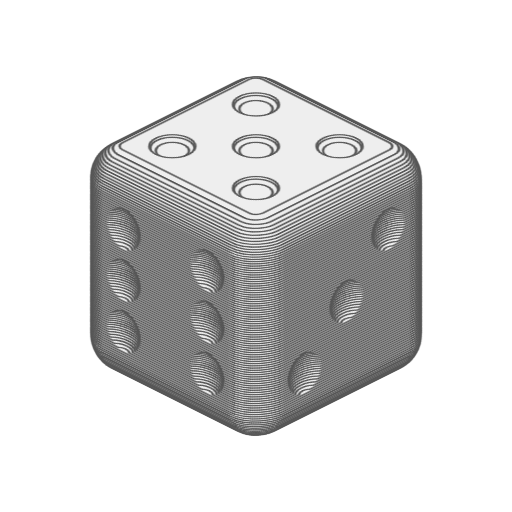
t = 0.00 s
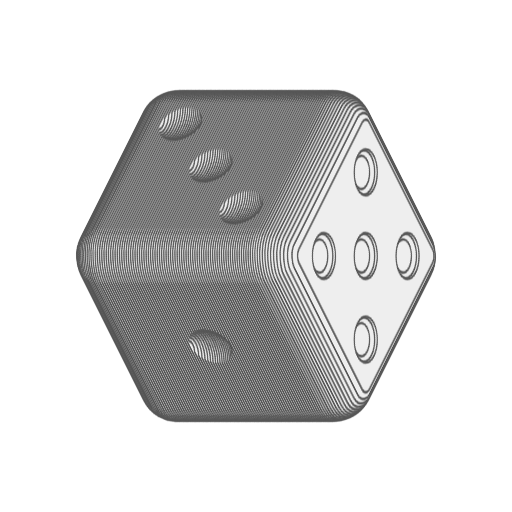
t = 1.25 s
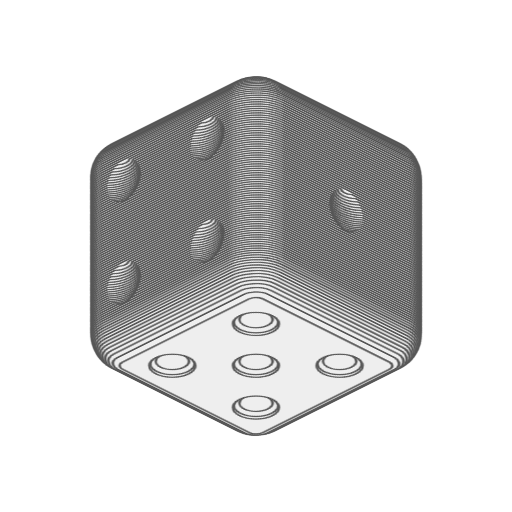
t = 2.50 s
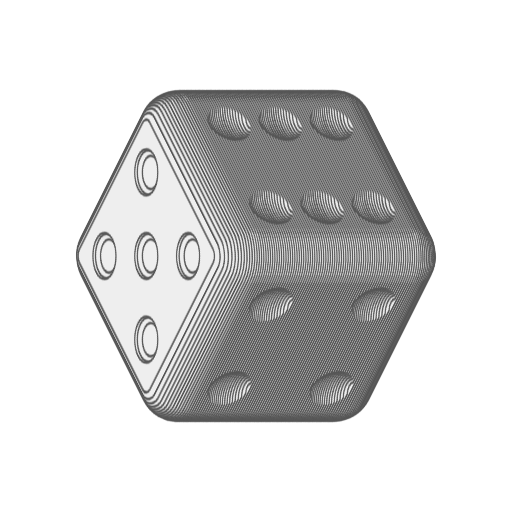
t = 3.75 s

The animated SVG that drew these frames (rendered in a browser with its animation timeline set to each time). Animation: 2 CSS @keyframes rules; one cycle of 5.00 s, repeats indefinitely.

<?xml version="1.0" encoding="utf-8"?>
<svg version="1.1" viewBox="0 0 200 200" xmlns="http://www.w3.org/2000/svg" xmlns:cc="http://creativecommons.org/ns#" xmlns:dc="http://purl.org/dc/elements/1.1/" xmlns:rdf="http://www.w3.org/1999/02/22-rdf-syntax-ns#" xmlns:svg="http://www.w3.org/2000/svg" xmlns:xlink="http://www.w3.org/1999/xlink">
  <title>Animated Dice 3D</title>
  <metadata>
    <rdf:RDF>
      <cc:Work rdf:About="">
        <dc:format>image/svg+xml</dc:format>
        <dc:title>Animated Rotating 3D object</dc:title>
        <dc:creator>
          <cc:Agent>
            <dc:title>Jarda</dc:title>
          </cc:Agent>
        </dc:creator>
        <cc:license rdf:resource="http://creativecommons.org/licenses/by-sa/4.0/"/>
        <dc:subject>
          <rdf:Bag>
            <rdf:li>3D</rdf:li>
            <rdf:li>animated</rdf:li>
            <rdf:li>dice</rdf:li>
            <rdf:li>object</rdf:li>
            <rdf:li>rotating</rdf:li>
            <rdf:li>volumetric</rdf:li>
          </rdf:Bag>
        </dc:subject>
        <dc:description>Animated Rotating 3D object</dc:description>
      </cc:Work>
    </rdf:RDF>
  </metadata>
  <defs id="animation_styles">
    <style type="text/css">
      @keyframes rotate360 {
        from { transform: rotate(0deg); }
        to   { transform: rotate(360deg); }
      }
      @-moz-keyframes rotate360 {
        from { -moz-transform: rotate(0deg); }
        to   { -moz-transform: rotate(360deg); }
      }
      @-webkit-keyframes rotate360 {
        from { -webkit-transform: rotate(0deg); }
        to   { -webkit-transform: rotate(360deg); }
      }

      .rotate_vert {
         animation: rotate360 5s linear infinite;
        -moz-animation: rotate360 5s linear infinite;
        -webkit-animation: rotate360 5s linear infinite;
      }

      .rotate_horiz {
         animation: rotate360 5s linear infinite;
         transform-origin: 50% 50%;
        -moz-animation: rotate360 5s linear infinite;
        -moz-transform-origin: 50% 50%;
        -webkit-animation: rotate360 5s linear infinite;
        -webkit-transform-origin: 50% 50%;
      }

      .object3D { stroke: #555555; fill: #eeeeee ; stroke-width: 1 }
    </style>
  </defs>
  <defs id="slices">
    <path d="M -38.8406 -35 L -38.8406 35 c 0 2.7157 2.7157 3.84057 3.84057 3.84057 L 35 38.8406 c 2.7157 0 3.84057 -2.7157 3.84057 -3.84057 L 38.8406 -35 c 0 -2.7157 -2.7157 -3.84057 -3.84057 -3.84057 L -35 -38.8406 c -2.7157 0 -3.84057 2.7157 -3.84057 3.84057 z M -5.70347 -14.7 a 8.99653 8.99653 0 0 1 -8.99653 8.99653 a 8.99653 8.99653 0 0 1 -8.99653 -8.99653 a 8.99653 8.99653 0 0 1 8.99653 -8.99653 a 8.99653 8.99653 0 0 1 8.99653 8.99653 z M 23.6965 14.7 a 8.99653 8.99653 0 0 1 -8.99653 8.99653 a 8.99653 8.99653 0 0 1 -8.99653 -8.99653 a 8.99653 8.99653 0 0 1 8.99653 -8.99653 a 8.99653 8.99653 0 0 1 8.99653 8.99653 z" id="slice1" transform="rotate (45)"/>
    <path d="M -41.5383 -35 L -41.5383 35 c 0 4.62331 4.62331 6.53835 6.53835 6.53835 L 35 41.5383 c 4.62331 0 6.53835 -4.62331 6.53835 -6.53835 L 41.5383 -35 c 0 -4.62331 -4.62331 -6.53835 -6.53835 -6.53835 L -35 -41.5383 c -4.62331 0 -6.53835 4.62331 -6.53835 6.53835 z M -5.98579 -14.7 a 8.71421 8.71421 0 0 1 -8.71421 8.71421 a 8.71421 8.71421 0 0 1 -8.71421 -8.71421 a 8.71421 8.71421 0 0 1 8.71421 -8.71421 a 8.71421 8.71421 0 0 1 8.71421 8.71421 z M 23.4142 14.7 a 8.71421 8.71421 0 0 1 -8.71421 8.71421 a 8.71421 8.71421 0 0 1 -8.71421 -8.71421 a 8.71421 8.71421 0 0 1 8.71421 -8.71421 a 8.71421 8.71421 0 0 1 8.71421 8.71421 z" id="slice2" transform="rotate (45)"/>
    <path d="M -43.2916 -35 L -43.2916 35 c 0 5.86302 5.86302 8.29156 8.29156 8.29156 L 35 43.2916 c 5.86302 0 8.29156 -5.86302 8.29156 -8.29156 L 43.2916 -35 c 0 -5.86302 -5.86302 -8.29156 -8.29156 -8.29156 L -35 -43.2916 c -5.86302 0 -8.29156 5.86302 -8.29156 8.29156 z M -8.22408 -14.7 a 6.47592 6.47592 0 0 1 -6.47592 6.47592 a 6.47592 6.47592 0 0 1 -6.47592 -6.47592 a 6.47592 6.47592 0 0 1 6.47592 -6.47592 a 6.47592 6.47592 0 0 1 6.47592 6.47592 z M 21.1759 14.7 a 6.47592 6.47592 0 0 1 -6.47592 6.47592 a 6.47592 6.47592 0 0 1 -6.47592 -6.47592 a 6.47592 6.47592 0 0 1 6.47592 -6.47592 a 6.47592 6.47592 0 0 1 6.47592 6.47592 z" id="slice3" transform="rotate (45)"/>
    <path d="M -44.6307 -35 L -44.6307 35 c 0 6.80992 6.80992 9.63068 9.63068 9.63068 L 35 44.6307 c 6.80992 0 9.63068 -6.80992 9.63068 -9.63068 L 44.6307 -35 c 0 -6.80992 -6.80992 -9.63068 -9.63068 -9.63068 L -35 -44.6307 c -6.80992 0 -9.63068 6.80992 -9.63068 9.63068 z" id="slice4" transform="rotate (45)"/>
    <path d="M -45.7121 -35 L -45.7121 35 c 0 7.57463 7.57463 10.7121 10.7121 10.7121 L 35 45.7121 c 7.57463 0 10.7121 -7.57463 10.7121 -10.7121 L 45.7121 -35 c 0 -7.57463 -7.57463 -10.7121 -10.7121 -10.7121 L -35 -45.7121 c -7.57463 0 -10.7121 7.57463 -10.7121 10.7121 z" id="slice5" transform="rotate (45)"/>
    <path d="M -46.6082 -35 L -46.6082 35 c 0 8.20823 8.20823 11.6082 11.6082 11.6082 L 35 46.6082 c 8.20823 0 11.6082 -8.20823 11.6082 -11.6082 L 46.6082 -35 c 0 -8.20823 -8.20823 -11.6082 -11.6082 -11.6082 L -35 -46.6082 c -8.20823 0 -11.6082 8.20823 -11.6082 11.6082 z" id="slice6" transform="rotate (45)"/>
    <path d="M -47.3592 -35 L -47.3592 35 c 0 8.73928 8.73928 12.3592 12.3592 12.3592 L 35 47.3592 c 8.73928 0 12.3592 -8.73928 12.3592 -12.3592 L 47.3592 -35 c 0 -8.73928 -8.73928 -12.3592 -12.3592 -12.3592 L -35 -47.3592 c -8.73928 0 -12.3592 8.73928 -12.3592 12.3592 z" id="slice7" transform="rotate (45)"/>
    <path d="M -47.9904 -35 L -47.9904 35 c 0 9.18559 9.18559 12.9904 12.9904 12.9904 L 35 47.9904 c 9.18559 0 12.9904 -9.18559 12.9904 -12.9904 L 47.9904 -35 c 0 -9.18559 -9.18559 -12.9904 -12.9904 -12.9904 L -35 -47.9904 c -9.18559 0 -12.9904 9.18559 -12.9904 12.9904 z" id="slice8" transform="rotate (45)"/>
    <path d="M -48.5185 -35 L -48.5185 35 c 0 9.55903 9.55903 13.5185 13.5185 13.5185 L 35 48.5185 c 9.55903 0 13.5185 -9.55903 13.5185 -13.5185 L 48.5185 -35 c 0 -9.55903 -9.55903 -13.5185 -13.5185 -13.5185 L -35 -48.5185 c -9.55903 0 -13.5185 9.55903 -13.5185 13.5185 z" id="slice9" transform="rotate (45)"/>
    <path d="M -48.9553 -35 L -48.9553 35 c 0 9.86788 9.86788 13.9553 13.9553 13.9553 L 35 48.9553 c 9.86788 0 13.9553 -9.86788 13.9553 -13.9553 L 48.9553 -35 c 0 -9.86788 -9.86788 -13.9553 -13.9553 -13.9553 L -35 -48.9553 c -9.86788 0 -13.9553 9.86788 -13.9553 13.9553 z" id="slice10" transform="rotate (45)"/>
    <path d="M -49.3091 -35 L -49.3091 35 c 0 10.1181 10.1181 14.3091 14.3091 14.3091 L 35 49.3091 c 10.1181 0 14.3091 -10.1181 14.3091 -14.3091 L 49.3091 -35 c 0 -10.1181 -10.1181 -14.3091 -14.3091 -14.3091 L -35 -49.3091 c -10.1181 0 -14.3091 10.1181 -14.3091 14.3091 z" id="slice11" transform="rotate (45)"/>
    <path d="M -49.586 -35 L -49.586 35 c 0 10.3138 10.3138 14.586 14.586 14.586 L 35 49.586 c 10.3138 0 14.586 -10.3138 14.586 -14.586 L 49.586 -35 c 0 -10.3138 -10.3138 -14.586 -14.586 -14.586 L -35 -49.586 c -10.3138 0 -14.586 10.3138 -14.586 14.586 z" id="slice12" transform="rotate (45)"/>
    <path d="M -49.7902 -35 L -49.7902 35 c 0 10.4583 10.4583 14.7902 14.7902 14.7902 L 35 49.7902 c 10.4583 0 14.7902 -10.4583 14.7902 -14.7902 L 49.7902 -35 c 0 -10.4583 -10.4583 -14.7902 -14.7902 -14.7902 L -35 -49.7902 c -10.4583 0 -14.7902 10.4583 -14.7902 14.7902 z" id="slice13" transform="rotate (45)"/>
    <path d="M -49.9248 -35 L -49.9248 35 c 0 10.5534 10.5534 14.9248 14.9248 14.9248 L 35 49.9248 c 10.5534 0 14.9248 -10.5534 14.9248 -14.9248 L 49.9248 -35 c 0 -10.5534 -10.5534 -14.9248 -14.9248 -14.9248 L -35 -49.9248 c -10.5534 0 -14.9248 10.5534 -14.9248 14.9248 z" id="slice14" transform="rotate (45)"/>
    <path d="M -49.9917 -35 L -49.9917 35 c 0 10.6007 10.6007 14.9917 14.9917 14.9917 L 35 49.9917 c 10.6007 0 14.9917 -10.6007 14.9917 -14.9917 L 49.9917 -35 c 0 -10.6007 -10.6007 -14.9917 -14.9917 -14.9917 L -35 -49.9917 c -10.6007 0 -14.9917 10.6007 -14.9917 14.9917 z" id="slice15" transform="rotate (45)"/>
    <path d="M -50 -35 L -50 35 c 0 10.6066 10.6066 15 15 15 L 35 50 c 10.6066 0 15 -10.6066 15 -15 L 50 -35 c 0 -10.6066 -10.6066 -15 -15 -15 L -35 -50 c -10.6066 0 -15 10.6066 -15 15 z" id="slice16" transform="rotate (45)"/>
    <path d="M -50 -35 L -50 -26.3311 c 1.61555 1.61555 1.61555 4.84665 0 6.4622 L -50 19.8689 c 1.61555 1.61555 1.61555 4.84665 0 6.4622 L -50 35 c 0 10.6066 10.6066 15 15 15 L -26.3311 50 c 1.61555 -1.61555 4.84665 -1.61555 6.4622 0 L 19.8689 50 c 1.61555 -1.61555 4.84665 -1.61555 6.4622 0 L 35 50 c 10.6066 0 15 -10.6066 15 -15 L 50 26.3311 c -1.61555 -1.61555 -1.61555 -4.84665 0 -6.4622 L 50 -35 c 0 -10.6066 -10.6066 -15 -15 -15 L -35 -50 c -10.6066 0 -15 10.6066 -15 15 z" id="slice17" transform="rotate (45)"/>
    <path d="M -50 -35 L -50 -28.2225 c 2.56125 2.56125 2.56125 7.68375 0 10.245 L -50 17.9775 c 2.56125 2.56125 2.56125 7.68375 0 10.245 L -50 35 c 0 10.6066 10.6066 15 15 15 L -28.2225 50 c 2.56125 -2.56125 7.68375 -2.56125 10.245 0 L 17.9775 50 c 2.56125 -2.56125 7.68375 -2.56125 10.245 0 L 35 50 c 10.6066 0 15 -10.6066 15 -15 L 50 28.2225 c -2.56125 -2.56125 -2.56125 -7.68375 0 -10.245 L 50 -35 c 0 -10.6066 -10.6066 -15 -15 -15 L -35 -50 c -10.6066 0 -15 10.6066 -15 15 z" id="slice18" transform="rotate (45)"/>
    <path d="M -50 -35 L -50 -29.4277 c 3.16386 3.16386 3.16386 9.49158 0 12.6554 L -50 16.7723 c 3.16386 3.16386 3.16386 9.49158 0 12.6554 L -50 35 c 0 10.6066 10.6066 15 15 15 L -29.4277 50 c 3.16386 -3.16386 9.49158 -3.16386 12.6554 0 L 16.7723 50 c 3.16386 -3.16386 9.49158 -3.16386 12.6554 0 L 35 50 c 10.6066 0 15 -10.6066 15 -15 L 50 29.4277 c -3.16386 -3.16386 -3.16386 -9.49158 0 -12.6554 L 50 -35 c 0 -10.6066 -10.6066 -15 -15 -15 L -35 -50 c -10.6066 0 -15 10.6066 -15 15 z" id="slice19" transform="rotate (45)"/>
    <path d="M -50 -35 L -50 -30.3 c 3.6 3.6 3.6 10.8 0 14.4 L -50 15.9 c 3.6 3.6 3.6 10.8 0 14.4 L -50 35 c 0 10.6066 10.6066 15 15 15 L -30.3 50 c 3.6 -3.6 10.8 -3.6 14.4 0 L 15.9 50 c 3.6 -3.6 10.8 -3.6 14.4 0 L 35 50 c 10.6066 0 15 -10.6066 15 -15 L 50 30.3 c -3.6 -3.6 -3.6 -10.8 0 -14.4 L 50 -35 c 0 -10.6066 -10.6066 -15 -15 -15 L -35 -50 c -10.6066 0 -15 10.6066 -15 15 z" id="slice20" transform="rotate (45)"/>
    <path d="M -50 -35 L -50 -30.9511 c 3.92556 3.92556 3.92556 11.7767 0 15.7022 L -50 15.2489 c 3.92556 3.92556 3.92556 11.7767 0 15.7022 L -50 35 c 0 10.6066 10.6066 15 15 15 L -30.9511 50 c 3.92556 -3.92556 11.7767 -3.92556 15.7022 0 L 15.2489 50 c 3.92556 -3.92556 11.7767 -3.92556 15.7022 0 L 35 50 c 10.6066 0 15 -10.6066 15 -15 L 50 30.9511 c -3.92556 -3.92556 -3.92556 -11.7767 0 -15.7022 L 50 -35 c 0 -10.6066 -10.6066 -15 -15 -15 L -35 -50 c -10.6066 0 -15 10.6066 -15 15 z" id="slice21" transform="rotate (45)"/>
    <path d="M -50 -35 L -50 -31.4331 c 4.16653 4.16653 4.16653 12.4996 0 16.6661 L -50 14.7669 c 4.16653 4.16653 4.16653 12.4996 0 16.6661 L -50 35 c 0 10.6066 10.6066 15 15 15 L -31.4331 50 c 4.16653 -4.16653 12.4996 -4.16653 16.6661 0 L 14.7669 50 c 4.16653 -4.16653 12.4996 -4.16653 16.6661 0 L 35 50 c 10.6066 0 15 -10.6066 15 -15 L 50 31.4331 c -4.16653 -4.16653 -4.16653 -12.4996 0 -16.6661 L 50 -35 c 0 -10.6066 -10.6066 -15 -15 -15 L -35 -50 c -10.6066 0 -15 10.6066 -15 15 z" id="slice22" transform="rotate (45)"/>
    <path d="M -50 -35 L -50 -31.7741 c 4.33705 4.33705 4.33705 13.0111 0 17.3482 L -50 14.4259 c 4.33705 4.33705 4.33705 13.0111 0 17.3482 L -50 35 c 0 10.6066 10.6066 15 15 15 L -31.7741 50 c 4.33705 -4.33705 13.0111 -4.33705 17.3482 0 L 14.4259 50 c 4.33705 -4.33705 13.0111 -4.33705 17.3482 0 L 35 50 c 10.6066 0 15 -10.6066 15 -15 L 50 31.7741 c -4.33705 -4.33705 -4.33705 -13.0111 0 -17.3482 L 50 -35 c 0 -10.6066 -10.6066 -15 -15 -15 L -35 -50 c -10.6066 0 -15 10.6066 -15 15 z" id="slice23" transform="rotate (45)"/>
    <path d="M -50 -35 L -50 -31.9904 c 4.44522 4.44522 4.44522 13.3357 0 17.7809 L -50 14.2096 c 4.44522 4.44522 4.44522 13.3357 0 17.7809 L -50 35 c 0 10.6066 10.6066 15 15 15 L -31.9904 50 c 4.44522 -4.44522 13.3357 -4.44522 17.7809 0 L 14.2096 50 c 4.44522 -4.44522 13.3357 -4.44522 17.7809 0 L 35 50 c 10.6066 0 15 -10.6066 15 -15 L 50 31.9904 c -4.44522 -4.44522 -4.44522 -13.3357 0 -17.7809 L 50 -35 c 0 -10.6066 -10.6066 -15 -15 -15 L -35 -50 c -10.6066 0 -15 10.6066 -15 15 z" id="slice24" transform="rotate (45)"/>
    <path d="M -50 -35 L -50 -32.0911 c 4.49555 4.49555 4.49555 13.4867 0 17.9822 L -50 14.1089 c 4.49555 4.49555 4.49555 13.4867 0 17.9822 L -50 35 c 0 10.6066 10.6066 15 15 15 L -32.0911 50 c 4.49555 -4.49555 13.4867 -4.49555 17.9822 0 L 14.1089 50 c 4.49555 -4.49555 13.4867 -4.49555 17.9822 0 L 35 50 c 10.6066 0 15 -10.6066 15 -15 L 50 32.0911 c -4.49555 -4.49555 -4.49555 -13.4867 0 -17.9822 L 50 -35 c 0 -10.6066 -10.6066 -15 -15 -15 L -35 -50 c -10.6066 0 -15 10.6066 -15 15 z" id="slice25" transform="rotate (45)"/>
    <path d="M -50 -35 L -50 -32.08 c 4.48999 4.48999 4.48999 13.47 0 17.96 L -50 14.12 c 4.48999 4.48999 4.48999 13.47 0 17.96 L -50 35 c 0 10.6066 10.6066 15 15 15 L -32.08 50 c 4.48999 -4.48999 13.47 -4.48999 17.96 0 L 14.12 50 c 4.48999 -4.48999 13.47 -4.48999 17.96 0 L 35 50 c 10.6066 0 15 -10.6066 15 -15 L 50 32.08 c -4.48999 -4.48999 -4.48999 -13.47 0 -17.96 L 50 -35 c 0 -10.6066 -10.6066 -15 -15 -15 L -35 -50 c -10.6066 0 -15 10.6066 -15 15 z" id="slice26" transform="rotate (45)"/>
    <path d="M -50 -35 L -50 -31.9566 c 4.42832 4.42832 4.42832 13.285 0 17.7133 L -50 14.2434 c 4.42832 4.42832 4.42832 13.285 0 17.7133 L -50 35 c 0 10.6066 10.6066 15 15 15 L -31.9566 50 c 4.42832 -4.42832 13.285 -4.42832 17.7133 0 L 14.2434 50 c 4.42832 -4.42832 13.285 -4.42832 17.7133 0 L 35 50 c 10.6066 0 15 -10.6066 15 -15 L 50 31.9566 c -4.42832 -4.42832 -4.42832 -13.285 0 -17.7133 L 50 -35 c 0 -10.6066 -10.6066 -15 -15 -15 L -35 -50 c -10.6066 0 -15 10.6066 -15 15 z" id="slice27" transform="rotate (45)"/>
    <path d="M -50 -35 L -50 -31.7163 c 4.30813 4.30813 4.30813 12.9244 0 17.2325 L -50 14.4837 c 4.30813 4.30813 4.30813 12.9244 0 17.2325 L -50 35 c 0 10.6066 10.6066 15 15 15 L -31.7163 50 c 4.30813 -4.30813 12.9244 -4.30813 17.2325 0 L 14.4837 50 c 4.30813 -4.30813 12.9244 -4.30813 17.2325 0 L 35 50 c 10.6066 0 15 -10.6066 15 -15 L 50 31.7163 c -4.30813 -4.30813 -4.30813 -12.9244 0 -17.2325 L 50 -35 c 0 -10.6066 -10.6066 -15 -15 -15 L -35 -50 c -10.6066 0 -15 10.6066 -15 15 z" id="slice28" transform="rotate (45)"/>
    <path d="M -50 -35 L -50 -31.3486 c 4.12432 4.12432 4.12432 12.373 0 16.4973 L -50 14.8514 c 4.12432 4.12432 4.12432 12.373 0 16.4973 L -50 35 c 0 10.6066 10.6066 15 15 15 L -31.3486 50 c 4.12432 -4.12432 12.373 -4.12432 16.4973 0 L 14.8514 50 c 4.12432 -4.12432 12.373 -4.12432 16.4973 0 L 35 50 c 10.6066 0 15 -10.6066 15 -15 L 50 31.3486 c -4.12432 -4.12432 -4.12432 -12.373 0 -16.4973 L 50 -35 c 0 -10.6066 -10.6066 -15 -15 -15 L -35 -50 c -10.6066 0 -15 10.6066 -15 15 z" id="slice29" transform="rotate (45)"/>
    <path d="M -50 -35 L -50 -30.8356 c 3.86782 3.86782 3.86782 11.6034 0 15.4713 L -50 15.3644 c 3.86782 3.86782 3.86782 11.6034 0 15.4713 L -50 35 c 0 10.6066 10.6066 15 15 15 L -30.8356 50 c 3.86782 -3.86782 11.6034 -3.86782 15.4713 0 L 15.3644 50 c 3.86782 -3.86782 11.6034 -3.86782 15.4713 0 L 35 50 c 10.6066 0 15 -10.6066 15 -15 L 50 30.8356 c -3.86782 -3.86782 -3.86782 -11.6034 0 -15.4713 L 50 -35 c 0 -10.6066 -10.6066 -15 -15 -15 L -35 -50 c -10.6066 0 -15 10.6066 -15 15 z" id="slice30" transform="rotate (45)"/>
    <path d="M -50 -35 L -50 -30.1456 c 3.52278 3.52278 3.52278 10.5683 0 14.0911 L -50 16.0544 c 3.52278 3.52278 3.52278 10.5683 0 14.0911 L -50 35 c 0 10.6066 10.6066 15 15 15 L -30.1456 50 c 3.52278 -3.52278 10.5683 -3.52278 14.0911 0 L 16.0544 50 c 3.52278 -3.52278 10.5683 -3.52278 14.0911 0 L 35 50 c 10.6066 0 15 -10.6066 15 -15 L 50 30.1456 c -3.52278 -3.52278 -3.52278 -10.5683 0 -14.0911 L 50 -35 c 0 -10.6066 -10.6066 -15 -15 -15 L -35 -50 c -10.6066 0 -15 10.6066 -15 15 z" id="slice31" transform="rotate (45)"/>
    <path d="M -50 -35 L -50 -29.2188 c 3.05941 3.05941 3.05941 9.17824 0 12.2376 L -50 16.9812 c 3.05941 3.05941 3.05941 9.17824 0 12.2376 L -50 35 c 0 10.6066 10.6066 15 15 15 L -29.2188 50 c 3.05941 -3.05941 9.17824 -3.05941 12.2376 0 L 16.9812 50 c 3.05941 -3.05941 9.17824 -3.05941 12.2376 0 L 35 50 c 10.6066 0 15 -10.6066 15 -15 L 50 29.2188 c -3.05941 -3.05941 -3.05941 -9.17824 0 -12.2376 L 50 -35 c 0 -10.6066 -10.6066 -15 -15 -15 L -35 -50 c -10.6066 0 -15 10.6066 -15 15 z" id="slice32" transform="rotate (45)"/>
    <path d="M -50 -35 L -50 -27.9208 c 2.41039 2.41039 2.41039 7.23118 0 9.64158 L -50 18.2792 c 2.41039 2.41039 2.41039 7.23118 0 9.64158 L -50 35 c 0 10.6066 10.6066 15 15 15 L -27.9208 50 c 2.41039 -2.41039 7.23118 -2.41039 9.64158 0 L 18.2792 50 c 2.41039 -2.41039 7.23118 -2.41039 9.64158 0 L 35 50 c 10.6066 0 15 -10.6066 15 -15 L 50 27.9208 c -2.41039 -2.41039 -2.41039 -7.23118 0 -9.64158 L 50 -35 c 0 -10.6066 -10.6066 -15 -15 -15 L -35 -50 c -10.6066 0 -15 10.6066 -15 15 z" id="slice33" transform="rotate (45)"/>
    <path d="M -50 -35 L -50 -25.7533 c 1.32665 1.32665 1.32665 3.97995 0 5.3066 L -50 20.4467 c 1.32665 1.32665 1.32665 3.97995 0 5.3066 L -50 35 c 0 10.6066 10.6066 15 15 15 L -25.7533 50 c 1.32665 -1.32665 3.97995 -1.32665 5.3066 0 L 20.4467 50 c 1.32665 -1.32665 3.97995 -1.32665 5.3066 0 L 35 50 c 10.6066 0 15 -10.6066 15 -15 L 50 25.7533 c -1.32665 -1.32665 -1.32665 -3.97995 0 -5.3066 L 50 -35 c 0 -10.6066 -10.6066 -15 -15 -15 L -35 -50 c -10.6066 0 -15 10.6066 -15 15 z" id="slice34" transform="rotate (45)"/>
    <path d="M -50 -35 L -50 35 c 0 10.6066 10.6066 15 15 15 L -26.058 50 c 1.47902 -1.47902 4.43706 -1.47902 5.91608 0 L 20.142 50 c 1.47902 -1.47902 4.43706 -1.47902 5.91608 0 L 35 50 c 10.6066 0 15 -10.6066 15 -15 L 50 2.95804 c -1.47902 -1.47902 -1.47902 -4.43706 0 -5.91608 L 50 -35 c 0 -10.6066 -10.6066 -15 -15 -15 L 2.95804 -50 c -1.47902 1.47902 -4.43706 1.47902 -5.91608 0 L -35 -50 c -10.6066 0 -15 10.6066 -15 15 z" id="slice35" transform="rotate (45)"/>
    <path d="M -50 -35 L -50 35 c 0 10.6066 10.6066 15 15 15 L -28.0749 50 c 2.48747 -2.48747 7.46241 -2.48747 9.94987 0 L 18.1251 50 c 2.48747 -2.48747 7.46241 -2.48747 9.94987 0 L 35 50 c 10.6066 0 15 -10.6066 15 -15 L 50 4.97494 c -2.48747 -2.48747 -2.48747 -7.46241 0 -9.94987 L 50 -35 c 0 -10.6066 -10.6066 -15 -15 -15 L 4.97494 -50 c -2.48747 2.48747 -7.46241 2.48747 -9.94987 0 L -35 -50 c -10.6066 0 -15 10.6066 -15 15 z" id="slice36" transform="rotate (45)"/>
    <path d="M -50 -35 L -50 35 c 0 10.6066 10.6066 15 15 15 L -29.3249 50 c 3.11247 -3.11247 9.33742 -3.11247 12.4499 0 L 16.8751 50 c 3.11247 -3.11247 9.33742 -3.11247 12.4499 0 L 35 50 c 10.6066 0 15 -10.6066 15 -15 L 50 6.22495 c -3.11247 -3.11247 -3.11247 -9.33742 0 -12.4499 L 50 -35 c 0 -10.6066 -10.6066 -15 -15 -15 L 6.22495 -50 c -3.11247 3.11247 -9.33742 3.11247 -12.4499 0 L -35 -50 c -10.6066 0 -15 10.6066 -15 15 z" id="slice37" transform="rotate (45)"/>
    <path d="M -50 -35 L -50 35 c 0 10.6066 10.6066 15 15 15 L -30.2239 50 c 3.56195 -3.56195 10.6859 -3.56195 14.2478 0 L 15.9761 50 c 3.56195 -3.56195 10.6859 -3.56195 14.2478 0 L 35 50 c 10.6066 0 15 -10.6066 15 -15 L 50 7.1239 c -3.56195 -3.56195 -3.56195 -10.6859 0 -14.2478 L 50 -35 c 0 -10.6066 -10.6066 -15 -15 -15 L 7.1239 -50 c -3.56195 3.56195 -10.6859 3.56195 -14.2478 0 L -35 -50 c -10.6066 0 -15 10.6066 -15 15 z" id="slice38" transform="rotate (45)"/>
    <path d="M -50 -35 L -50 35 c 0 10.6066 10.6066 15 15 15 L -30.8942 50 c 3.89711 -3.89711 11.6913 -3.89711 15.5885 0 L 15.3058 50 c 3.89711 -3.89711 11.6913 -3.89711 15.5885 0 L 35 50 c 10.6066 0 15 -10.6066 15 -15 L 50 7.79423 c -3.89711 -3.89711 -3.89711 -11.6913 0 -15.5885 L 50 -35 c 0 -10.6066 -10.6066 -15 -15 -15 L 7.79423 -50 c -3.89711 3.89711 -11.6913 3.89711 -15.5885 0 L -35 -50 c -10.6066 0 -15 10.6066 -15 15 z" id="slice39" transform="rotate (45)"/>
    <path d="M -50 -35 L -50 35 c 0 10.6066 10.6066 15 15 15 L -31.3916 50 c 4.14578 -4.14578 12.4373 -4.14578 16.5831 0 L 14.8084 50 c 4.14578 -4.14578 12.4373 -4.14578 16.5831 0 L 35 50 c 10.6066 0 15 -10.6066 15 -15 L 50 8.29156 c -4.14578 -4.14578 -4.14578 -12.4373 0 -16.5831 L 50 -35 c 0 -10.6066 -10.6066 -15 -15 -15 L 8.29156 -50 c -4.14578 4.14578 -12.4373 4.14578 -16.5831 0 L -35 -50 c -10.6066 0 -15 10.6066 -15 15 z" id="slice40" transform="rotate (45)"/>
    <path d="M -50 -35 L -50 35 c 0 10.6066 10.6066 15 15 15 L -31.7458 50 c 4.3229 -4.3229 12.9687 -4.3229 17.2916 0 L 14.4542 50 c 4.3229 -4.3229 12.9687 -4.3229 17.2916 0 L 35 50 c 10.6066 0 15 -10.6066 15 -15 L 50 8.64581 c -4.3229 -4.3229 -4.3229 -12.9687 0 -17.2916 L 50 -35 c 0 -10.6066 -10.6066 -15 -15 -15 L 8.64581 -50 c -4.3229 4.3229 -12.9687 4.3229 -17.2916 0 L -35 -50 c -10.6066 0 -15 10.6066 -15 15 z" id="slice41" transform="rotate (45)"/>
    <path d="M -50 -35 L -50 35 c 0 10.6066 10.6066 15 15 15 L -31.9741 50 c 4.43706 -4.43706 13.3112 -4.43706 17.7482 0 L 14.2259 50 c 4.43706 -4.43706 13.3112 -4.43706 17.7482 0 L 35 50 c 10.6066 0 15 -10.6066 15 -15 L 50 8.87412 c -4.43706 -4.43706 -4.43706 -13.3112 0 -17.7482 L 50 -35 c 0 -10.6066 -10.6066 -15 -15 -15 L 8.87412 -50 c -4.43706 4.43706 -13.3112 4.43706 -17.7482 0 L -35 -50 c -10.6066 0 -15 10.6066 -15 15 z" id="slice42" transform="rotate (45)"/>
    <path d="M -50 -35 L -50 35 c 0 10.6066 10.6066 15 15 15 L -32.0861 50 c 4.49305 -4.49305 13.4792 -4.49305 17.9722 0 L 14.1139 50 c 4.49305 -4.49305 13.4792 -4.49305 17.9722 0 L 35 50 c 10.6066 0 15 -10.6066 15 -15 L 50 8.9861 c -4.49305 -4.49305 -4.49305 -13.4792 0 -17.9722 L 50 -35 c 0 -10.6066 -10.6066 -15 -15 -15 L 8.9861 -50 c -4.49305 4.49305 -13.4792 4.49305 -17.9722 0 L -35 -50 c -10.6066 0 -15 10.6066 -15 15 z" id="slice43" transform="rotate (45)"/>
    <path d="M -50 -35 L -50 -25.7533 c 1.32665 1.32665 1.32665 3.97995 0 5.3066 L -50 20.4467 c 1.32665 1.32665 1.32665 3.97995 0 5.3066 L -50 35 c 0 10.6066 10.6066 15 15 15 L -25.7533 50 c 1.32665 -1.32665 3.97995 -1.32665 5.3066 0 L 20.4467 50 c 1.32665 -1.32665 3.97995 -1.32665 5.3066 0 L 35 50 c 10.6066 0 15 -10.6066 15 -15 L 50 -20.4467 c -1.32665 -1.32665 -1.32665 -3.97995 0 -5.3066 L 50 -35 c 0 -10.6066 -10.6066 -15 -15 -15 L -35 -50 c -10.6066 0 -15 10.6066 -15 15 z" id="slice44" transform="rotate (45)"/>
    <path d="M -50 -35 L -50 -27.9208 c 2.41039 2.41039 2.41039 7.23118 0 9.64158 L -50 18.2792 c 2.41039 2.41039 2.41039 7.23118 0 9.64158 L -50 35 c 0 10.6066 10.6066 15 15 15 L -27.9208 50 c 2.41039 -2.41039 7.23118 -2.41039 9.64158 0 L 18.2792 50 c 2.41039 -2.41039 7.23118 -2.41039 9.64158 0 L 35 50 c 10.6066 0 15 -10.6066 15 -15 L 50 -18.2792 c -2.41039 -2.41039 -2.41039 -7.23118 0 -9.64158 L 50 -35 c 0 -10.6066 -10.6066 -15 -15 -15 L -35 -50 c -10.6066 0 -15 10.6066 -15 15 z" id="slice45" transform="rotate (45)"/>
    <path d="M -50 -35 L -50 -29.2188 c 3.05941 3.05941 3.05941 9.17824 0 12.2376 L -50 16.9812 c 3.05941 3.05941 3.05941 9.17824 0 12.2376 L -50 35 c 0 10.6066 10.6066 15 15 15 L -29.2188 50 c 3.05941 -3.05941 9.17824 -3.05941 12.2376 0 L 16.9812 50 c 3.05941 -3.05941 9.17824 -3.05941 12.2376 0 L 35 50 c 10.6066 0 15 -10.6066 15 -15 L 50 -16.9812 c -3.05941 -3.05941 -3.05941 -9.17824 0 -12.2376 L 50 -35 c 0 -10.6066 -10.6066 -15 -15 -15 L -35 -50 c -10.6066 0 -15 10.6066 -15 15 z" id="slice46" transform="rotate (45)"/>
    <path d="M -50 -35 L -50 -30.1456 c 3.52278 3.52278 3.52278 10.5683 0 14.0911 L -50 16.0544 c 3.52278 3.52278 3.52278 10.5683 0 14.0911 L -50 35 c 0 10.6066 10.6066 15 15 15 L -30.1456 50 c 3.52278 -3.52278 10.5683 -3.52278 14.0911 0 L 16.0544 50 c 3.52278 -3.52278 10.5683 -3.52278 14.0911 0 L 35 50 c 10.6066 0 15 -10.6066 15 -15 L 50 -16.0544 c -3.52278 -3.52278 -3.52278 -10.5683 0 -14.0911 L 50 -35 c 0 -10.6066 -10.6066 -15 -15 -15 L -35 -50 c -10.6066 0 -15 10.6066 -15 15 z" id="slice47" transform="rotate (45)"/>
    <path d="M -50 -35 L -50 -30.8356 c 3.86782 3.86782 3.86782 11.6034 0 15.4713 L -50 15.3644 c 3.86782 3.86782 3.86782 11.6034 0 15.4713 L -50 35 c 0 10.6066 10.6066 15 15 15 L -30.8356 50 c 3.86782 -3.86782 11.6034 -3.86782 15.4713 0 L 15.3644 50 c 3.86782 -3.86782 11.6034 -3.86782 15.4713 0 L 35 50 c 10.6066 0 15 -10.6066 15 -15 L 50 -15.3644 c -3.86782 -3.86782 -3.86782 -11.6034 0 -15.4713 L 50 -35 c 0 -10.6066 -10.6066 -15 -15 -15 L -35 -50 c -10.6066 0 -15 10.6066 -15 15 z" id="slice48" transform="rotate (45)"/>
    <path d="M -50 -35 L -50 -31.3486 c 4.12432 4.12432 4.12432 12.373 0 16.4973 L -50 14.8514 c 4.12432 4.12432 4.12432 12.373 0 16.4973 L -50 35 c 0 10.6066 10.6066 15 15 15 L -31.3486 50 c 4.12432 -4.12432 12.373 -4.12432 16.4973 0 L 14.8514 50 c 4.12432 -4.12432 12.373 -4.12432 16.4973 0 L 35 50 c 10.6066 0 15 -10.6066 15 -15 L 50 -14.8514 c -4.12432 -4.12432 -4.12432 -12.373 0 -16.4973 L 50 -35 c 0 -10.6066 -10.6066 -15 -15 -15 L -35 -50 c -10.6066 0 -15 10.6066 -15 15 z" id="slice49" transform="rotate (45)"/>
    <path d="M -50 -35 L -50 -31.7163 c 4.30813 4.30813 4.30813 12.9244 0 17.2325 L -50 14.4837 c 4.30813 4.30813 4.30813 12.9244 0 17.2325 L -50 35 c 0 10.6066 10.6066 15 15 15 L -31.7163 50 c 4.30813 -4.30813 12.9244 -4.30813 17.2325 0 L 14.4837 50 c 4.30813 -4.30813 12.9244 -4.30813 17.2325 0 L 35 50 c 10.6066 0 15 -10.6066 15 -15 L 50 -14.4837 c -4.30813 -4.30813 -4.30813 -12.9244 0 -17.2325 L 50 -35 c 0 -10.6066 -10.6066 -15 -15 -15 L -35 -50 c -10.6066 0 -15 10.6066 -15 15 z" id="slice50" transform="rotate (45)"/>
    <path d="M -50 -35 L -50 -31.9566 c 4.42832 4.42832 4.42832 13.285 0 17.7133 L -50 14.2434 c 4.42832 4.42832 4.42832 13.285 0 17.7133 L -50 35 c 0 10.6066 10.6066 15 15 15 L -31.9566 50 c 4.42832 -4.42832 13.285 -4.42832 17.7133 0 L 14.2434 50 c 4.42832 -4.42832 13.285 -4.42832 17.7133 0 L 35 50 c 10.6066 0 15 -10.6066 15 -15 L 50 -14.2434 c -4.42832 -4.42832 -4.42832 -13.285 0 -17.7133 L 50 -35 c 0 -10.6066 -10.6066 -15 -15 -15 L -35 -50 c -10.6066 0 -15 10.6066 -15 15 z" id="slice51" transform="rotate (45)"/>
    <path d="M -50 -35 L -50 -32.08 c 4.48999 4.48999 4.48999 13.47 0 17.96 L -50 14.12 c 4.48999 4.48999 4.48999 13.47 0 17.96 L -50 35 c 0 10.6066 10.6066 15 15 15 L -32.08 50 c 4.48999 -4.48999 13.47 -4.48999 17.96 0 L 14.12 50 c 4.48999 -4.48999 13.47 -4.48999 17.96 0 L 35 50 c 10.6066 0 15 -10.6066 15 -15 L 50 -14.12 c -4.48999 -4.48999 -4.48999 -13.47 0 -17.96 L 50 -35 c 0 -10.6066 -10.6066 -15 -15 -15 L -35 -50 c -10.6066 0 -15 10.6066 -15 15 z" id="slice52" transform="rotate (45)"/>
    <path d="M -50 -35 L -50 -32.0911 c 4.49555 4.49555 4.49555 13.4867 0 17.9822 L -50 14.1089 c 4.49555 4.49555 4.49555 13.4867 0 17.9822 L -50 35 c 0 10.6066 10.6066 15 15 15 L -32.0911 50 c 4.49555 -4.49555 13.4867 -4.49555 17.9822 0 L 14.1089 50 c 4.49555 -4.49555 13.4867 -4.49555 17.9822 0 L 35 50 c 10.6066 0 15 -10.6066 15 -15 L 50 -14.1089 c -4.49555 -4.49555 -4.49555 -13.4867 0 -17.9822 L 50 -35 c 0 -10.6066 -10.6066 -15 -15 -15 L -35 -50 c -10.6066 0 -15 10.6066 -15 15 z" id="slice53" transform="rotate (45)"/>
    <path d="M -50 -35 L -50 -31.9904 c 4.44522 4.44522 4.44522 13.3357 0 17.7809 L -50 14.2096 c 4.44522 4.44522 4.44522 13.3357 0 17.7809 L -50 35 c 0 10.6066 10.6066 15 15 15 L -31.9904 50 c 4.44522 -4.44522 13.3357 -4.44522 17.7809 0 L 14.2096 50 c 4.44522 -4.44522 13.3357 -4.44522 17.7809 0 L 35 50 c 10.6066 0 15 -10.6066 15 -15 L 50 -14.2096 c -4.44522 -4.44522 -4.44522 -13.3357 0 -17.7809 L 50 -35 c 0 -10.6066 -10.6066 -15 -15 -15 L -35 -50 c -10.6066 0 -15 10.6066 -15 15 z" id="slice54" transform="rotate (45)"/>
    <path d="M -50 -35 L -50 -31.7741 c 4.33705 4.33705 4.33705 13.0111 0 17.3482 L -50 14.4259 c 4.33705 4.33705 4.33705 13.0111 0 17.3482 L -50 35 c 0 10.6066 10.6066 15 15 15 L -31.7741 50 c 4.33705 -4.33705 13.0111 -4.33705 17.3482 0 L 14.4259 50 c 4.33705 -4.33705 13.0111 -4.33705 17.3482 0 L 35 50 c 10.6066 0 15 -10.6066 15 -15 L 50 -14.4259 c -4.33705 -4.33705 -4.33705 -13.0111 0 -17.3482 L 50 -35 c 0 -10.6066 -10.6066 -15 -15 -15 L -35 -50 c -10.6066 0 -15 10.6066 -15 15 z" id="slice55" transform="rotate (45)"/>
    <path d="M -50 -35 L -50 -31.4331 c 4.16653 4.16653 4.16653 12.4996 0 16.6661 L -50 14.7669 c 4.16653 4.16653 4.16653 12.4996 0 16.6661 L -50 35 c 0 10.6066 10.6066 15 15 15 L -31.4331 50 c 4.16653 -4.16653 12.4996 -4.16653 16.6661 0 L 14.7669 50 c 4.16653 -4.16653 12.4996 -4.16653 16.6661 0 L 35 50 c 10.6066 0 15 -10.6066 15 -15 L 50 -14.7669 c -4.16653 -4.16653 -4.16653 -12.4996 0 -16.6661 L 50 -35 c 0 -10.6066 -10.6066 -15 -15 -15 L -35 -50 c -10.6066 0 -15 10.6066 -15 15 z" id="slice56" transform="rotate (45)"/>
    <path d="M -50 -35 L -50 -30.9511 c 3.92556 3.92556 3.92556 11.7767 0 15.7022 L -50 15.2489 c 3.92556 3.92556 3.92556 11.7767 0 15.7022 L -50 35 c 0 10.6066 10.6066 15 15 15 L -30.9511 50 c 3.92556 -3.92556 11.7767 -3.92556 15.7022 0 L 15.2489 50 c 3.92556 -3.92556 11.7767 -3.92556 15.7022 0 L 35 50 c 10.6066 0 15 -10.6066 15 -15 L 50 -15.2489 c -3.92556 -3.92556 -3.92556 -11.7767 0 -15.7022 L 50 -35 c 0 -10.6066 -10.6066 -15 -15 -15 L -35 -50 c -10.6066 0 -15 10.6066 -15 15 z" id="slice57" transform="rotate (45)"/>
    <path d="M -50 -35 L -50 -30.3 c 3.6 3.6 3.6 10.8 0 14.4 L -50 15.9 c 3.6 3.6 3.6 10.8 0 14.4 L -50 35 c 0 10.6066 10.6066 15 15 15 L -30.3 50 c 3.6 -3.6 10.8 -3.6 14.4 0 L 15.9 50 c 3.6 -3.6 10.8 -3.6 14.4 0 L 35 50 c 10.6066 0 15 -10.6066 15 -15 L 50 -15.9 c -3.6 -3.6 -3.6 -10.8 0 -14.4 L 50 -35 c 0 -10.6066 -10.6066 -15 -15 -15 L -35 -50 c -10.6066 0 -15 10.6066 -15 15 z" id="slice58" transform="rotate (45)"/>
    <path d="M -50 -35 L -50 -29.4277 c 3.16386 3.16386 3.16386 9.49158 0 12.6554 L -50 16.7723 c 3.16386 3.16386 3.16386 9.49158 0 12.6554 L -50 35 c 0 10.6066 10.6066 15 15 15 L -29.4277 50 c 3.16386 -3.16386 9.49158 -3.16386 12.6554 0 L 16.7723 50 c 3.16386 -3.16386 9.49158 -3.16386 12.6554 0 L 35 50 c 10.6066 0 15 -10.6066 15 -15 L 50 -16.7723 c -3.16386 -3.16386 -3.16386 -9.49158 0 -12.6554 L 50 -35 c 0 -10.6066 -10.6066 -15 -15 -15 L -35 -50 c -10.6066 0 -15 10.6066 -15 15 z" id="slice59" transform="rotate (45)"/>
    <path d="M -50 -35 L -50 -28.2225 c 2.56125 2.56125 2.56125 7.68375 0 10.245 L -50 17.9775 c 2.56125 2.56125 2.56125 7.68375 0 10.245 L -50 35 c 0 10.6066 10.6066 15 15 15 L -28.2225 50 c 2.56125 -2.56125 7.68375 -2.56125 10.245 0 L 17.9775 50 c 2.56125 -2.56125 7.68375 -2.56125 10.245 0 L 35 50 c 10.6066 0 15 -10.6066 15 -15 L 50 -17.9775 c -2.56125 -2.56125 -2.56125 -7.68375 0 -10.245 L 50 -35 c 0 -10.6066 -10.6066 -15 -15 -15 L -35 -50 c -10.6066 0 -15 10.6066 -15 15 z" id="slice60" transform="rotate (45)"/>
    <path d="M -50 -35 L -50 -26.3311 c 1.61555 1.61555 1.61555 4.84665 0 6.4622 L -50 19.8689 c 1.61555 1.61555 1.61555 4.84665 0 6.4622 L -50 35 c 0 10.6066 10.6066 15 15 15 L -26.3311 50 c 1.61555 -1.61555 4.84665 -1.61555 6.4622 0 L 19.8689 50 c 1.61555 -1.61555 4.84665 -1.61555 6.4622 0 L 35 50 c 10.6066 0 15 -10.6066 15 -15 L 50 -19.8689 c -1.61555 -1.61555 -1.61555 -4.84665 0 -6.4622 L 50 -35 c 0 -10.6066 -10.6066 -15 -15 -15 L -35 -50 c -10.6066 0 -15 10.6066 -15 15 z" id="slice61" transform="rotate (45)"/>
    <path d="M -43.2916 -35 L -43.2916 35 c 0 5.86302 5.86302 8.29156 8.29156 8.29156 L 35 43.2916 c 5.86302 0 8.29156 -5.86302 8.29156 -8.29156 L 43.2916 -35 c 0 -5.86302 -5.86302 -8.29156 -8.29156 -8.29156 L -35 -43.2916 c -5.86302 0 -8.29156 5.86302 -8.29156 8.29156 z M -16.6241 -23.1 a 6.47592 6.47592 0 0 1 -6.47592 6.47592 a 6.47592 6.47592 0 0 1 -6.47592 -6.47592 a 6.47592 6.47592 0 0 1 6.47592 -6.47592 a 6.47592 6.47592 0 0 1 6.47592 6.47592 z M 29.5759 -23.1 a 6.47592 6.47592 0 0 1 -6.47592 6.47592 a 6.47592 6.47592 0 0 1 -6.47592 -6.47592 a 6.47592 6.47592 0 0 1 6.47592 -6.47592 a 6.47592 6.47592 0 0 1 6.47592 6.47592 z M 6.47592 0 a 6.47592 6.47592 0 0 1 -6.47592 6.47592 a 6.47592 6.47592 0 0 1 -6.47592 -6.47592 a 6.47592 6.47592 0 0 1 6.47592 -6.47592 a 6.47592 6.47592 0 0 1 6.47592 6.47592 z M -16.6241 23.1 a 6.47592 6.47592 0 0 1 -6.47592 6.47592 a 6.47592 6.47592 0 0 1 -6.47592 -6.47592 a 6.47592 6.47592 0 0 1 6.47592 -6.47592 a 6.47592 6.47592 0 0 1 6.47592 6.47592 z M 29.5759 23.1 a 6.47592 6.47592 0 0 1 -6.47592 6.47592 a 6.47592 6.47592 0 0 1 -6.47592 -6.47592 a 6.47592 6.47592 0 0 1 6.47592 -6.47592 a 6.47592 6.47592 0 0 1 6.47592 6.47592 z" id="slice62" transform="rotate (45)"/>
    <path d="M -41.5383 -35 L -41.5383 35 c 0 4.62331 4.62331 6.53835 6.53835 6.53835 L 35 41.5383 c 4.62331 0 6.53835 -4.62331 6.53835 -6.53835 L 41.5383 -35 c 0 -4.62331 -4.62331 -6.53835 -6.53835 -6.53835 L -35 -41.5383 c -4.62331 0 -6.53835 4.62331 -6.53835 6.53835 z M -14.3858 -23.1 a 8.71421 8.71421 0 0 1 -8.71421 8.71421 a 8.71421 8.71421 0 0 1 -8.71421 -8.71421 a 8.71421 8.71421 0 0 1 8.71421 -8.71421 a 8.71421 8.71421 0 0 1 8.71421 8.71421 z M 31.8142 -23.1 a 8.71421 8.71421 0 0 1 -8.71421 8.71421 a 8.71421 8.71421 0 0 1 -8.71421 -8.71421 a 8.71421 8.71421 0 0 1 8.71421 -8.71421 a 8.71421 8.71421 0 0 1 8.71421 8.71421 z M 8.71421 0 a 8.71421 8.71421 0 0 1 -8.71421 8.71421 a 8.71421 8.71421 0 0 1 -8.71421 -8.71421 a 8.71421 8.71421 0 0 1 8.71421 -8.71421 a 8.71421 8.71421 0 0 1 8.71421 8.71421 z M -14.3858 23.1 a 8.71421 8.71421 0 0 1 -8.71421 8.71421 a 8.71421 8.71421 0 0 1 -8.71421 -8.71421 a 8.71421 8.71421 0 0 1 8.71421 -8.71421 a 8.71421 8.71421 0 0 1 8.71421 8.71421 z M 31.8142 23.1 a 8.71421 8.71421 0 0 1 -8.71421 8.71421 a 8.71421 8.71421 0 0 1 -8.71421 -8.71421 a 8.71421 8.71421 0 0 1 8.71421 -8.71421 a 8.71421 8.71421 0 0 1 8.71421 8.71421 z" id="slice63" transform="rotate (45)"/>
    <path d="M -38.8406 -35 L -38.8406 35 c 0 2.7157 2.7157 3.84057 3.84057 3.84057 L 35 38.8406 c 2.7157 0 3.84057 -2.7157 3.84057 -3.84057 L 38.8406 -35 c 0 -2.7157 -2.7157 -3.84057 -3.84057 -3.84057 L -35 -38.8406 c -2.7157 0 -3.84057 2.7157 -3.84057 3.84057 z M -14.1035 -23.1 a 8.99653 8.99653 0 0 1 -8.99653 8.99653 a 8.99653 8.99653 0 0 1 -8.99653 -8.99653 a 8.99653 8.99653 0 0 1 8.99653 -8.99653 a 8.99653 8.99653 0 0 1 8.99653 8.99653 z M 32.0965 -23.1 a 8.99653 8.99653 0 0 1 -8.99653 8.99653 a 8.99653 8.99653 0 0 1 -8.99653 -8.99653 a 8.99653 8.99653 0 0 1 8.99653 -8.99653 a 8.99653 8.99653 0 0 1 8.99653 8.99653 z M 8.99653 0 a 8.99653 8.99653 0 0 1 -8.99653 8.99653 a 8.99653 8.99653 0 0 1 -8.99653 -8.99653 a 8.99653 8.99653 0 0 1 8.99653 -8.99653 a 8.99653 8.99653 0 0 1 8.99653 8.99653 z M -14.1035 23.1 a 8.99653 8.99653 0 0 1 -8.99653 8.99653 a 8.99653 8.99653 0 0 1 -8.99653 -8.99653 a 8.99653 8.99653 0 0 1 8.99653 -8.99653 a 8.99653 8.99653 0 0 1 8.99653 8.99653 z M 32.0965 23.1 a 8.99653 8.99653 0 0 1 -8.99653 8.99653 a 8.99653 8.99653 0 0 1 -8.99653 -8.99653 a 8.99653 8.99653 0 0 1 8.99653 -8.99653 a 8.99653 8.99653 0 0 1 8.99653 8.99653 z" id="slice64" transform="rotate (45)"/>
  </defs>
  <g class="rotate_horiz" id="object3D">
    <g class="object3D" transform="translate (100 100) scale (1 0.5)">
      <g id="layer1" transform="translate (0 85.7365)">
        <use class="rotate_vert" xlink:href="#slice1"/>
      </g>
      <g id="layer2" transform="translate (0 84.0045)">
        <use class="rotate_vert" xlink:href="#slice2"/>
      </g>
      <g id="layer3" transform="translate (0 82.2724)">
        <use class="rotate_vert" xlink:href="#slice3"/>
      </g>
      <g id="layer4" transform="translate (0 80.5404)">
        <use class="rotate_vert" xlink:href="#slice4"/>
      </g>
      <g id="layer5" transform="translate (0 78.8083)">
        <use class="rotate_vert" xlink:href="#slice5"/>
      </g>
      <g id="layer6" transform="translate (0 77.0763)">
        <use class="rotate_vert" xlink:href="#slice6"/>
      </g>
      <g id="layer7" transform="translate (0 75.3442)">
        <use class="rotate_vert" xlink:href="#slice7"/>
      </g>
      <g id="layer8" transform="translate (0 73.6122)">
        <use class="rotate_vert" xlink:href="#slice8"/>
      </g>
      <g id="layer9" transform="translate (0 71.8801)">
        <use class="rotate_vert" xlink:href="#slice9"/>
      </g>
      <g id="layer10" transform="translate (0 70.1481)">
        <use class="rotate_vert" xlink:href="#slice10"/>
      </g>
      <g id="layer11" transform="translate (0 68.416)">
        <use class="rotate_vert" xlink:href="#slice11"/>
      </g>
      <g id="layer12" transform="translate (0 66.684)">
        <use class="rotate_vert" xlink:href="#slice12"/>
      </g>
      <g id="layer13" transform="translate (0 64.9519)">
        <use class="rotate_vert" xlink:href="#slice13"/>
      </g>
      <g id="layer14" transform="translate (0 63.2199)">
        <use class="rotate_vert" xlink:href="#slice14"/>
      </g>
      <g id="layer15" transform="translate (0 61.4878)">
        <use class="rotate_vert" xlink:href="#slice15"/>
      </g>
      <g id="layer16" transform="translate (0 59.7558)">
        <use class="rotate_vert" xlink:href="#slice16"/>
      </g>
      <g id="layer17" transform="translate (0 58.0237)">
        <use class="rotate_vert" xlink:href="#slice16"/>
      </g>
      <g id="layer18" transform="translate (0 56.2917)">
        <use class="rotate_vert" xlink:href="#slice16"/>
      </g>
      <g id="layer19" transform="translate (0 54.5596)">
        <use class="rotate_vert" xlink:href="#slice17"/>
      </g>
      <g id="layer20" transform="translate (0 52.8275)">
        <use class="rotate_vert" xlink:href="#slice18"/>
      </g>
      <g id="layer21" transform="translate (0 51.0955)">
        <use class="rotate_vert" xlink:href="#slice19"/>
      </g>
      <g id="layer22" transform="translate (0 49.3634)">
        <use class="rotate_vert" xlink:href="#slice20"/>
      </g>
      <g id="layer23" transform="translate (0 47.6314)">
        <use class="rotate_vert" xlink:href="#slice21"/>
      </g>
      <g id="layer24" transform="translate (0 45.8993)">
        <use class="rotate_vert" xlink:href="#slice22"/>
      </g>
      <g id="layer25" transform="translate (0 44.1673)">
        <use class="rotate_vert" xlink:href="#slice23"/>
      </g>
      <g id="layer26" transform="translate (0 42.4352)">
        <use class="rotate_vert" xlink:href="#slice24"/>
      </g>
      <g id="layer27" transform="translate (0 40.7032)">
        <use class="rotate_vert" xlink:href="#slice25"/>
      </g>
      <g id="layer28" transform="translate (0 38.9711)">
        <use class="rotate_vert" xlink:href="#slice26"/>
      </g>
      <g id="layer29" transform="translate (0 37.2391)">
        <use class="rotate_vert" xlink:href="#slice27"/>
      </g>
      <g id="layer30" transform="translate (0 35.507)">
        <use class="rotate_vert" xlink:href="#slice28"/>
      </g>
      <g id="layer31" transform="translate (0 33.775)">
        <use class="rotate_vert" xlink:href="#slice29"/>
      </g>
      <g id="layer32" transform="translate (0 32.0429)">
        <use class="rotate_vert" xlink:href="#slice30"/>
      </g>
      <g id="layer33" transform="translate (0 30.3109)">
        <use class="rotate_vert" xlink:href="#slice31"/>
      </g>
      <g id="layer34" transform="translate (0 28.5788)">
        <use class="rotate_vert" xlink:href="#slice32"/>
      </g>
      <g id="layer35" transform="translate (0 26.8468)">
        <use class="rotate_vert" xlink:href="#slice33"/>
      </g>
      <g id="layer36" transform="translate (0 25.1147)">
        <use class="rotate_vert" xlink:href="#slice34"/>
      </g>
      <g id="layer37" transform="translate (0 23.3827)">
        <use class="rotate_vert" xlink:href="#slice16"/>
      </g>
      <g id="layer38" transform="translate (0 21.6506)">
        <use class="rotate_vert" xlink:href="#slice16"/>
      </g>
      <g id="layer39" transform="translate (0 19.9186)">
        <use class="rotate_vert" xlink:href="#slice16"/>
      </g>
      <g id="layer40" transform="translate (0 18.1865)">
        <use class="rotate_vert" xlink:href="#slice16"/>
      </g>
      <g id="layer41" transform="translate (0 16.4545)">
        <use class="rotate_vert" xlink:href="#slice16"/>
      </g>
      <g id="layer42" transform="translate (0 14.7224)">
        <use class="rotate_vert" xlink:href="#slice35"/>
      </g>
      <g id="layer43" transform="translate (0 12.9904)">
        <use class="rotate_vert" xlink:href="#slice36"/>
      </g>
      <g id="layer44" transform="translate (0 11.2583)">
        <use class="rotate_vert" xlink:href="#slice37"/>
      </g>
      <g id="layer45" transform="translate (0 9.52628)">
        <use class="rotate_vert" xlink:href="#slice38"/>
      </g>
      <g id="layer46" transform="translate (0 7.79423)">
        <use class="rotate_vert" xlink:href="#slice39"/>
      </g>
      <g id="layer47" transform="translate (0 6.06218)">
        <use class="rotate_vert" xlink:href="#slice40"/>
      </g>
      <g id="layer48" transform="translate (0 4.33013)">
        <use class="rotate_vert" xlink:href="#slice41"/>
      </g>
      <g id="layer49" transform="translate (0 2.59808)">
        <use class="rotate_vert" xlink:href="#slice42"/>
      </g>
      <g id="layer50" transform="translate (0 0.866025)">
        <use class="rotate_vert" xlink:href="#slice43"/>
      </g>
      <g id="layer51" transform="translate (0 -0.866025)">
        <use class="rotate_vert" xlink:href="#slice43"/>
      </g>
      <g id="layer52" transform="translate (0 -2.59808)">
        <use class="rotate_vert" xlink:href="#slice42"/>
      </g>
      <g id="layer53" transform="translate (0 -4.33013)">
        <use class="rotate_vert" xlink:href="#slice41"/>
      </g>
      <g id="layer54" transform="translate (0 -6.06218)">
        <use class="rotate_vert" xlink:href="#slice40"/>
      </g>
      <g id="layer55" transform="translate (0 -7.79423)">
        <use class="rotate_vert" xlink:href="#slice39"/>
      </g>
      <g id="layer56" transform="translate (0 -9.52628)">
        <use class="rotate_vert" xlink:href="#slice38"/>
      </g>
      <g id="layer57" transform="translate (0 -11.2583)">
        <use class="rotate_vert" xlink:href="#slice37"/>
      </g>
      <g id="layer58" transform="translate (0 -12.9904)">
        <use class="rotate_vert" xlink:href="#slice36"/>
      </g>
      <g id="layer59" transform="translate (0 -14.7224)">
        <use class="rotate_vert" xlink:href="#slice35"/>
      </g>
      <g id="layer60" transform="translate (0 -16.4545)">
        <use class="rotate_vert" xlink:href="#slice16"/>
      </g>
      <g id="layer61" transform="translate (0 -18.1865)">
        <use class="rotate_vert" xlink:href="#slice16"/>
      </g>
      <g id="layer62" transform="translate (0 -19.9186)">
        <use class="rotate_vert" xlink:href="#slice16"/>
      </g>
      <g id="layer63" transform="translate (0 -21.6506)">
        <use class="rotate_vert" xlink:href="#slice16"/>
      </g>
      <g id="layer64" transform="translate (0 -23.3827)">
        <use class="rotate_vert" xlink:href="#slice16"/>
      </g>
      <g id="layer65" transform="translate (0 -25.1147)">
        <use class="rotate_vert" xlink:href="#slice44"/>
      </g>
      <g id="layer66" transform="translate (0 -26.8468)">
        <use class="rotate_vert" xlink:href="#slice45"/>
      </g>
      <g id="layer67" transform="translate (0 -28.5788)">
        <use class="rotate_vert" xlink:href="#slice46"/>
      </g>
      <g id="layer68" transform="translate (0 -30.3109)">
        <use class="rotate_vert" xlink:href="#slice47"/>
      </g>
      <g id="layer69" transform="translate (0 -32.0429)">
        <use class="rotate_vert" xlink:href="#slice48"/>
      </g>
      <g id="layer70" transform="translate (0 -33.775)">
        <use class="rotate_vert" xlink:href="#slice49"/>
      </g>
      <g id="layer71" transform="translate (0 -35.507)">
        <use class="rotate_vert" xlink:href="#slice50"/>
      </g>
      <g id="layer72" transform="translate (0 -37.2391)">
        <use class="rotate_vert" xlink:href="#slice51"/>
      </g>
      <g id="layer73" transform="translate (0 -38.9711)">
        <use class="rotate_vert" xlink:href="#slice52"/>
      </g>
      <g id="layer74" transform="translate (0 -40.7032)">
        <use class="rotate_vert" xlink:href="#slice53"/>
      </g>
      <g id="layer75" transform="translate (0 -42.4352)">
        <use class="rotate_vert" xlink:href="#slice54"/>
      </g>
      <g id="layer76" transform="translate (0 -44.1673)">
        <use class="rotate_vert" xlink:href="#slice55"/>
      </g>
      <g id="layer77" transform="translate (0 -45.8993)">
        <use class="rotate_vert" xlink:href="#slice56"/>
      </g>
      <g id="layer78" transform="translate (0 -47.6314)">
        <use class="rotate_vert" xlink:href="#slice57"/>
      </g>
      <g id="layer79" transform="translate (0 -49.3634)">
        <use class="rotate_vert" xlink:href="#slice58"/>
      </g>
      <g id="layer80" transform="translate (0 -51.0955)">
        <use class="rotate_vert" xlink:href="#slice59"/>
      </g>
      <g id="layer81" transform="translate (0 -52.8275)">
        <use class="rotate_vert" xlink:href="#slice60"/>
      </g>
      <g id="layer82" transform="translate (0 -54.5596)">
        <use class="rotate_vert" xlink:href="#slice61"/>
      </g>
      <g id="layer83" transform="translate (0 -56.2917)">
        <use class="rotate_vert" xlink:href="#slice16"/>
      </g>
      <g id="layer84" transform="translate (0 -58.0237)">
        <use class="rotate_vert" xlink:href="#slice16"/>
      </g>
      <g id="layer85" transform="translate (0 -59.7558)">
        <use class="rotate_vert" xlink:href="#slice16"/>
      </g>
      <g id="layer86" transform="translate (0 -61.4878)">
        <use class="rotate_vert" xlink:href="#slice15"/>
      </g>
      <g id="layer87" transform="translate (0 -63.2199)">
        <use class="rotate_vert" xlink:href="#slice14"/>
      </g>
      <g id="layer88" transform="translate (0 -64.9519)">
        <use class="rotate_vert" xlink:href="#slice13"/>
      </g>
      <g id="layer89" transform="translate (0 -66.684)">
        <use class="rotate_vert" xlink:href="#slice12"/>
      </g>
      <g id="layer90" transform="translate (0 -68.416)">
        <use class="rotate_vert" xlink:href="#slice11"/>
      </g>
      <g id="layer91" transform="translate (0 -70.1481)">
        <use class="rotate_vert" xlink:href="#slice10"/>
      </g>
      <g id="layer92" transform="translate (0 -71.8801)">
        <use class="rotate_vert" xlink:href="#slice9"/>
      </g>
      <g id="layer93" transform="translate (0 -73.6122)">
        <use class="rotate_vert" xlink:href="#slice8"/>
      </g>
      <g id="layer94" transform="translate (0 -75.3442)">
        <use class="rotate_vert" xlink:href="#slice7"/>
      </g>
      <g id="layer95" transform="translate (0 -77.0763)">
        <use class="rotate_vert" xlink:href="#slice6"/>
      </g>
      <g id="layer96" transform="translate (0 -78.8083)">
        <use class="rotate_vert" xlink:href="#slice5"/>
      </g>
      <g id="layer97" transform="translate (0 -80.5404)">
        <use class="rotate_vert" xlink:href="#slice4"/>
      </g>
      <g id="layer98" transform="translate (0 -82.2724)">
        <use class="rotate_vert" xlink:href="#slice62"/>
      </g>
      <g id="layer99" transform="translate (0 -84.0045)">
        <use class="rotate_vert" xlink:href="#slice63"/>
      </g>
      <g id="layer100" transform="translate (0 -85.7365)">
        <use class="rotate_vert" xlink:href="#slice64"/>
      </g>
    </g>
  </g>
</svg>
